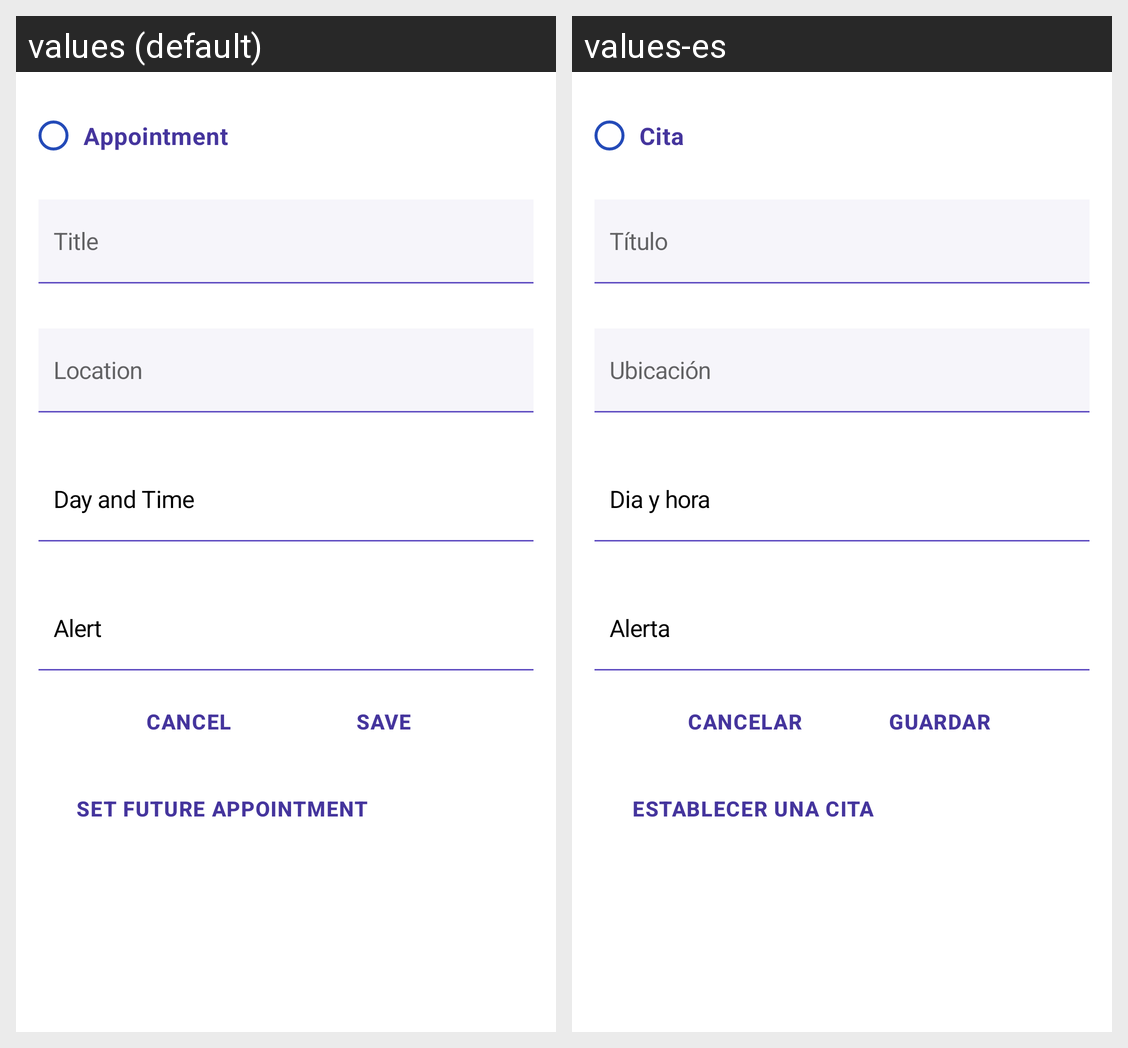

The same Android screen rendered under two of its app's locales, left to right. List the strings drawn on it with the default value and each locale's translation.
Android screen res/layout/layout_daily_log_appointment.xml rendered under 2 locales, left to right: values (default), values-es. Device: Nexus 5 (rendered at 1080×1920; each locale shown at half size, 540×960, under a caption strip naming it); theme AppTheme.
Strings drawn on this screen, with the default value and each locale's value (text and hints the layout hard-codes, and strings that could not be matched under every locale, appear in the picture but are not listed):

appointment
  values: Appointment
  values-es: Cita

future_appointment
  values: Set Future Appointment
  values-es: Establecer una cita

title
  values: Title
  values-es: Título

locaiton
  values: Location
  values-es: Ubicación

day_time
  values: Day and Time
  values-es: Dia y hora

alert
  values: Alert
  values-es: Alerta

cancel
  values: Cancel
  values-es: Cancelar

save
  values: Save
  values-es: Guardar
